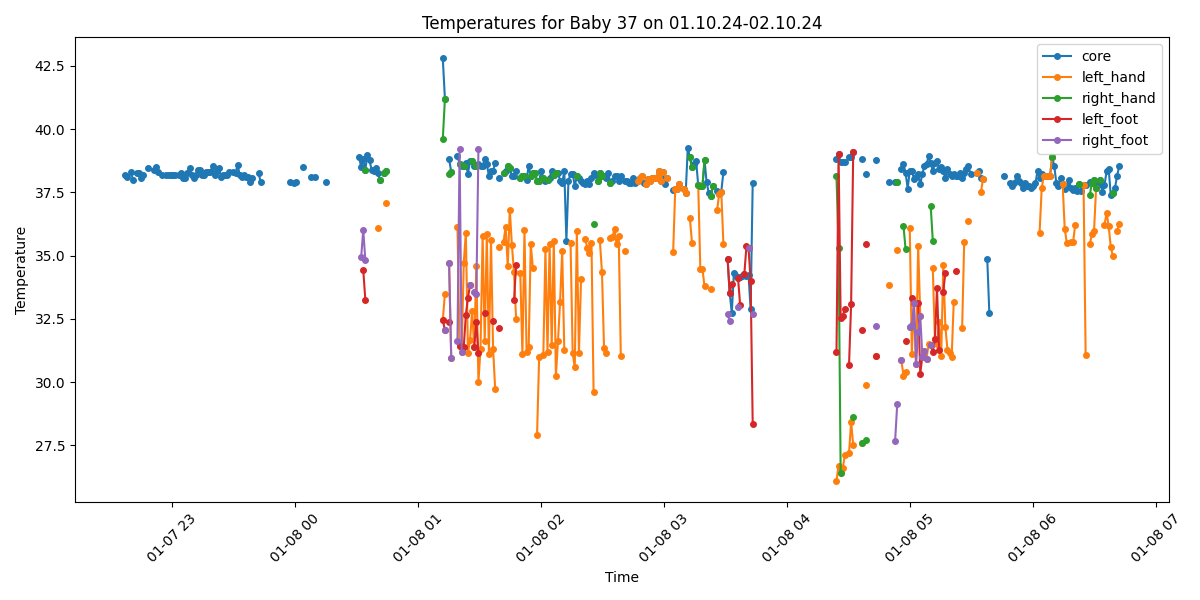

Source data for this figure (header and first rows):
Process, Image Path, core, left_hand, right_hand, left_foot, right_foot, limbs_avg, core_minus_limbs, diagnosis
False, /data/uabcvmsc/shared/newborn/37/01.10.2…, , , , , , , , 
False, /data/uabcvmsc/shared/newborn/37/01.10.2…, , , , , , , , 
False, /data/uabcvmsc/shared/newborn/37/01.10.2…, , , , , , , , 
False, /data/uabcvmsc/shared/newborn/37/01.10.2…, , , , , , , , 
False, /data/uabcvmsc/shared/newborn/37/01.10.2…, , , , , , , , 
False, /data/uabcvmsc/shared/newborn/37/01.10.2…, , , , , , , , 
False, /data/uabcvmsc/shared/newborn/37/01.10.2…, , , , , , , , 
False, /data/uabcvmsc/shared/newborn/37/01.10.2…, , , , , , , , 
False, /data/uabcvmsc/shared/newborn/37/01.10.2…, , , , , , , , 
False, /data/uabcvmsc/shared/newborn/37/01.10.2…, , , , , , , , 
False, /data/uabcvmsc/shared/newborn/37/01.10.2…, , , , , , , , 
False, /data/uabcvmsc/shared/newborn/37/01.10.2…, , , , , , , , 
False, /data/uabcvmsc/shared/newborn/37/01.10.2…, , , , , , , , 
False, /data/uabcvmsc/shared/newborn/37/01.10.2…, , , , , , , , 
False, /data/uabcvmsc/shared/newborn/37/01.10.2…, , , , , , , , 
False, /data/uabcvmsc/shared/newborn/37/01.10.2…, , , , , , , , 
False, /data/uabcvmsc/shared/newborn/37/01.10.2…, , , , , , , , 
False, /data/uabcvmsc/shared/newborn/37/01.10.2…, , , , , , , , 
False, /data/uabcvmsc/shared/newborn/37/01.10.2…, , , , , , , , 
False, /data/uabcvmsc/shared/newborn/37/01.10.2…, , , , , , , , 
False, /data/uabcvmsc/shared/newborn/37/01.10.2…, , , , , , , , 
False, /data/uabcvmsc/shared/newborn/37/01.10.2…, , , , , , , , 
False, /data/uabcvmsc/shared/newborn/37/01.10.2…, , , , , , , , 
True, /data/uabcvmsc/shared/newborn/37/01.10.2…, 38.19, , , , , , , Fever
True, /data/uabcvmsc/shared/newborn/37/01.10.2…, 38.09, , , , , , , Fever
False, /data/uabcvmsc/shared/newborn/37/01.10.2…, , , , , , , , 
True, /data/uabcvmsc/shared/newborn/37/01.10.2…, 38.32, , , , , , , Fever
True, /data/uabcvmsc/shared/newborn/37/01.10.2…, 37.99, , , , , , , Fever
False, /data/uabcvmsc/shared/newborn/37/01.10.2…, , , , , , , , 
True, /data/uabcvmsc/shared/newborn/37/01.10.2…, 38.27, , , , , , , Fever
True, /data/uabcvmsc/shared/newborn/37/01.10.2…, 38.28, , , , , , , Fever
True, /data/uabcvmsc/shared/newborn/37/01.10.2…, 38.08, , , , , , , Fever
True, /data/uabcvmsc/shared/newborn/37/01.10.2…, 38.17, , , , , , , Fever
False, /data/uabcvmsc/shared/newborn/37/01.10.2…, , , , , , , , 
True, /data/uabcvmsc/shared/newborn/37/01.10.2…, 38.48, , , , , , , Fever
False, /data/uabcvmsc/shared/newborn/37/01.10.2…, , , , , , , , 
False, /data/uabcvmsc/shared/newborn/37/01.10.2…, , , , , , , , 
True, /data/uabcvmsc/shared/newborn/37/01.10.2…, 38.39, , , , , , , Fever
True, /data/uabcvmsc/shared/newborn/37/01.10.2…, 38.49, , , , , , , Fever
True, /data/uabcvmsc/shared/newborn/37/01.10.2…, 38.29, , , , , , , Fever
False, /data/uabcvmsc/shared/newborn/37/01.10.2…, , , , , , , , 
True, /data/uabcvmsc/shared/newborn/37/01.10.2…, 38.17, , , , , , , Fever
False, /data/uabcvmsc/shared/newborn/37/01.10.2…, , , , , , , , 
True, /data/uabcvmsc/shared/newborn/37/01.10.2…, 38.18, , , , , , , Fever
True, /data/uabcvmsc/shared/newborn/37/01.10.2…, 38.18, , , , , , , Fever
True, /data/uabcvmsc/shared/newborn/37/01.10.2…, 38.18, , , , , , , Fever
True, /data/uabcvmsc/shared/newborn/37/01.10.2…, 38.18, , , , , , , Fever
True, /data/uabcvmsc/shared/newborn/37/01.10.2…, 38.18, , , , , , , Fever
False, /data/uabcvmsc/shared/newborn/37/01.10.2…, , , , , , , , 
True, /data/uabcvmsc/shared/newborn/37/01.10.2…, 38.19, , , , , , , Fever
True, /data/uabcvmsc/shared/newborn/37/01.10.2…, 38.28, , , , , , , Fever
True, /data/uabcvmsc/shared/newborn/37/01.10.2…, 38.08, , , , , , , Fever
True, /data/uabcvmsc/shared/newborn/37/01.10.2…, 38.08, , , , , , , Fever
True, /data/uabcvmsc/shared/newborn/37/01.10.2…, 38.28, , , , , , , Fever
True, /data/uabcvmsc/shared/newborn/37/01.10.2…, 38.46, , , , , , , Fever
True, /data/uabcvmsc/shared/newborn/37/01.10.2…, 38.19, , , , , , , Fever
True, /data/uabcvmsc/shared/newborn/37/01.10.2…, 38.08, , , , , , , Fever
True, /data/uabcvmsc/shared/newborn/37/01.10.2…, 38.18, , , , , , , Fever
True, /data/uabcvmsc/shared/newborn/37/01.10.2…, 38.38, , , , , , , Fever
True, /data/uabcvmsc/shared/newborn/37/01.10.2…, 38.39, , , , , , , Fever
... 440 more rows
